Run: headless pygame with SDL's dummy video driver; simulated clock (each Clock.tick advances the game by its frame time, no real sleeping); random seed 0; keys injected as events and as key.get_pressed() state; no mouse input.
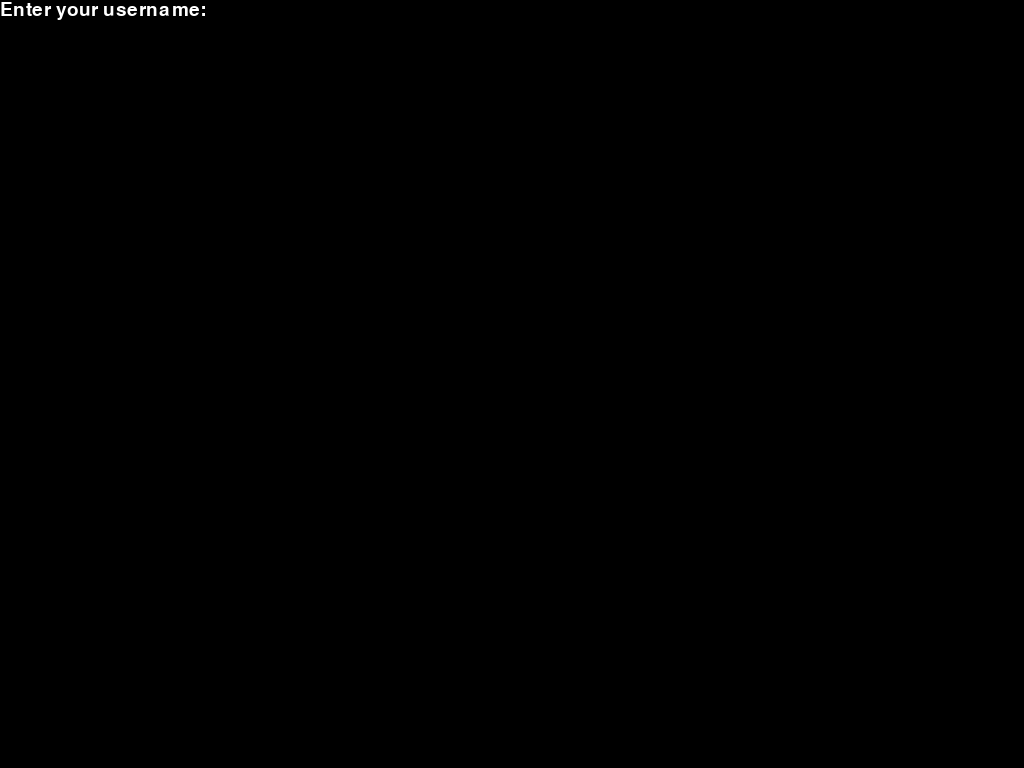
Frame 1 of 1 · flips 1–60 · no input

The pygame program that drew these frames:

import pygame, sys
pygame.init()
clock = pygame.time.Clock()
screen = pygame.display.set_mode((0,0), pygame.FULLSCREEN)
font = pygame.font.SysFont('cambria', 28)
font2 = pygame.font.SysFont('cambira', 40)
username1=""
text2=font.render("Enter your username: ", True, (255, 255, 255))

running = True
while running:
    for event in pygame.event.get():
        if event.type == pygame.QUIT:
            pygame.quit()
            sys.quit()
        if event.type == pygame.KEYDOWN:
            if event.key == pygame.K_BACKSPACE:
                username1 = username1[:-1]
            elif event.key == pygame.K_ESCAPE:
                pygame.quit()
                sys.quit()
            elif event.key == pygame.K_SPACE:
                print(username1)
                running=False
            else:
                username1+=event.unicode
    screen.fill((0,0,0))
    text_surface=font.render(username1, True, (255, 255, 255))
    screen.blit(text_surface, (0,40))
    screen.blit(text2, (0,0))
    pygame.display.flip()
    clock.tick(60)
